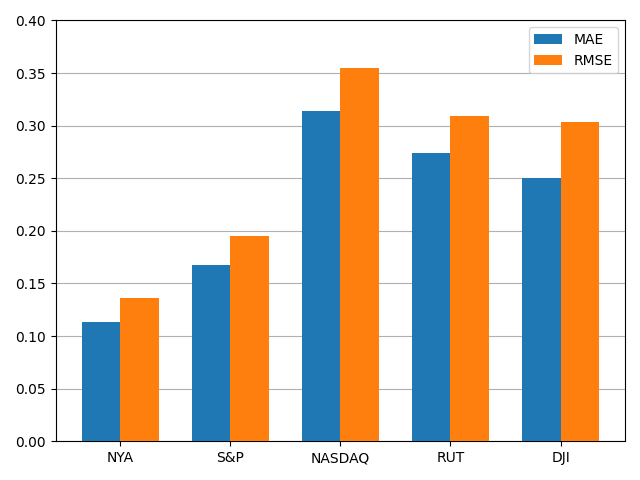

The data file committed next to this chart (first rows):
stock, MAE, RMSE
NYA, 0.1135, 0.1364
S&P, 0.1679, 0.195
NASDAQ, 0.3137, 0.3548
RUT, 0.2741, 0.3089
DJI, 0.2506, 0.3035
